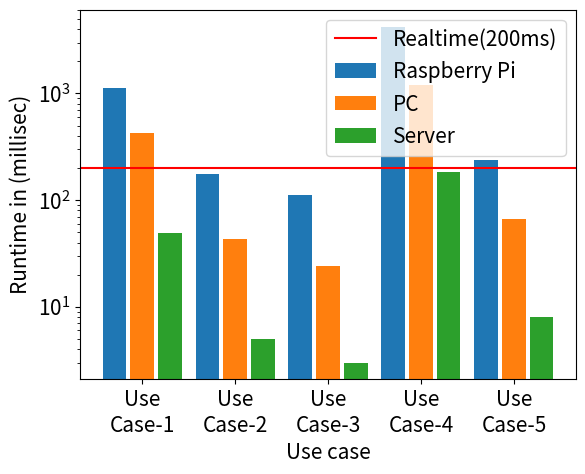

Python code for this plot:
import matplotlib.pyplot as plt
import numpy as np

plt.rcParams.update({'font.size': 15})

runtimeFromRpi = [1135, 174, 112, 4242, 237]
runtimeFromPc = [424, 43, 24, 1201, 66]
runtimeFromServer = [49, 5, 3, 184, 8]

# create plot where the x axis is rpi, PC and server and the y axis is the runtime in seconds for each use case and the ftc
# the x axis is the use case number and the y axis is the runtime in seconds
# add a line parallel to the x axis which denotes realtime execution (1 second) 

x = np.arange(5)

fig, ax = plt.subplots()
width = 0.25
plt.axhline(y = 200, color = 'r', linestyle = '-')
plt.bar(x-0.3, runtimeFromRpi, width)
plt.bar(x, runtimeFromPc, width)
plt.bar(x+0.3, runtimeFromServer, width)
plt.yscale('log')
plt.xticks(x, ('Use\nCase-1', 'Use\nCase-2', 'Use\nCase-3', 'Use\nCase-4', 'Use\nCase-5'))
plt.xlabel('Use case')
plt.ylabel('Runtime in (millisec)')
plt.legend(['Realtime(200ms)','Raspberry Pi', 'PC', 'Server'])
plt.savefig('runtimePlots_2.pdf', bbox_inches='tight')
plt.show()


